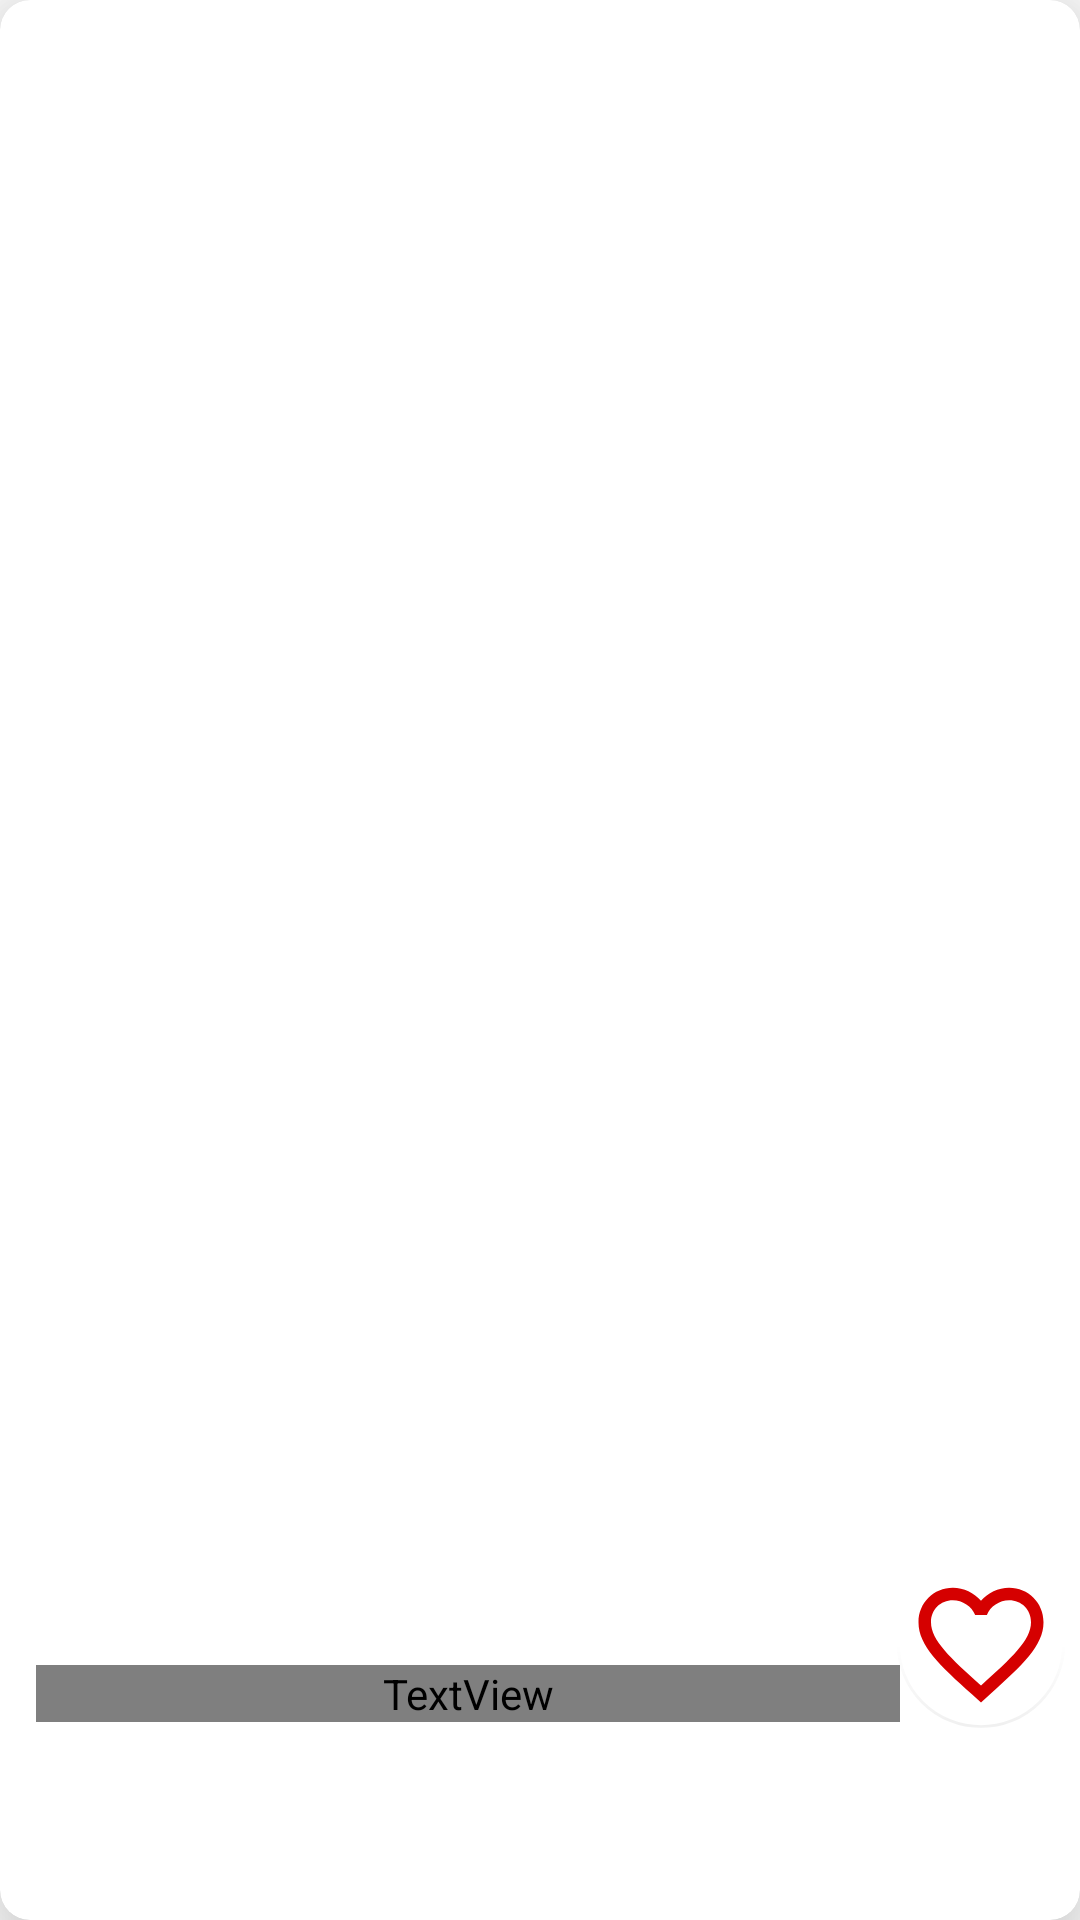

Write the Android layout XML for this screen, with the resource values it uses.
<!-- AndroidManifest.xml: application theme Theme.RecipeApp -->
<!-- res/layout/custom_card.xml -->
<?xml version="1.0" encoding="utf-8"?>
<androidx.cardview.widget.CardView xmlns:android="http://schemas.android.com/apk/res/android"
    xmlns:app="http://schemas.android.com/apk/res-auto"
    xmlns:tools="http://schemas.android.com/tools"
    android:id="@+id/custom_card"
    android:layout_width="match_parent"
    android:layout_height="220dp"
    app:cardCornerRadius="10dp"
    app:cardElevation="20dp"
    app:cardMaxElevation="20dp">

    <FrameLayout
        android:layout_width="match_parent"
        android:layout_height="match_parent">


        <ImageView
            android:id="@+id/meal_image"
            android:layout_width="match_parent"
            android:layout_height="130dp"
            android:contentDescription="@string/meal_image"
            android:scaleType="centerCrop"
            tools:srcCompat="@drawable/loginbk2" />

        <androidx.constraintlayout.widget.ConstraintLayout
            android:layout_width="match_parent"
            android:layout_height="120dp"
            android:layout_gravity="bottom"
            android:background="@android:color/transparent">

            <com.google.android.material.floatingactionbutton.FloatingActionButton
                android:id="@+id/fav_btn"
                android:layout_width="wrap_content"
                android:layout_height="wrap_content"
                android:layout_marginEnd="5dp"
                android:background="@android:color/transparent"
                android:clickable="true"
                android:contentDescription="@string/add_to_favorite"
                android:focusable="true"
                android:stateListAnimator="@android:anim/fade_in"
                app:tint="#D50000"
                app:backgroundTint="@android:color/transparent"
                app:elevation="0dp"
                app:fabSize="normal"
                app:layout_constraintEnd_toEndOf="parent"
                app:layout_constraintTop_toTopOf="parent"
                app:maxImageSize="50dp"
                app:srcCompat="@drawable/baseline_favorite_border_24" />

            <TextView
                android:id="@+id/recipeTitle"
                android:layout_width="match_parent"
                android:layout_height="wrap_content"
                android:layout_marginStart="12dp"
                android:layout_marginTop="35dp"
                android:layout_marginEnd="60dp"
                android:fontFamily="@font/poppins_medium"
                android:textSize="28sp"
                android:textStyle="bold"
                app:layout_constraintEnd_toEndOf="parent"
                app:layout_constraintStart_toStartOf="parent"
                app:layout_constraintTop_toTopOf="parent" />

        </androidx.constraintlayout.widget.ConstraintLayout>

    </FrameLayout>

</androidx.cardview.widget.CardView>
<!-- resources referenced by this layout -->
<resources>
  <!-- drawable baseline_favorite_border_24 (drawable) -->
  <vector xmlns:android="http://schemas.android.com/apk/res/android" android:height="24dp" android:tint="#000000" android:viewportHeight="24" android:viewportWidth="24" android:width="24dp">
        
      <path android:fillColor="@android:color/black" android:pathData="M16.5,3c-1.74,0 -3.41,0.81 -4.5,2.09C10.91,3.81 9.24,3 7.5,3 4.42,3 2,5.42 2,8.5c0,3.78 3.4,6.86 8.55,11.54L12,21.35l1.45,-1.32C18.6,15.36 22,12.28 22,8.5 22,5.42 19.58,3 16.5,3zM12.1,18.55l-0.1,0.1 -0.1,-0.1C7.14,14.24 4,11.39 4,8.5 4,6.5 5.5,5 7.5,5c1.54,0 3.04,0.99 3.57,2.36h1.87C13.46,5.99 14.96,5 16.5,5c2,0 3.5,1.5 3.5,3.5 0,2.89 -3.14,5.74 -7.9,10.05z"/>
      
  </vector>
  <!-- drawable loginbk2: png bitmap (drawable, 1014009 bytes) -->
  <string name="add_to_favorite">ِAdd To Favorite</string>
  <string name="meal_image">The Meal Image</string>
  <style name="Theme.RecipeApp" parent="Base.Theme.RecipeApp">
          <item name="android:textColor">@color/defaultLightColor</item>
          <item name="android:statusBarColor">@color/defaultLightColor</item>
          <item name="colorPrimary">@color/defaultLightColor</item>
          <item name="colorOnPrimary">@color/white</item>
          <item name="colorSurface">@color/white</item>
          <item name="colorOnSurface">@color/black</item>
          <item name="toolbarStyle">@color/defaultLightColor</item>
      </style>
  <style name="Base.Theme.RecipeApp" parent="Theme.MaterialComponents.Light.NoActionBar">
          
          
      </style>
  <color name="defaultLightColor">#6C4E31</color>
  <color name="white">#FFFFFFFF</color>
  <color name="black">#FF000000</color>
</resources>
